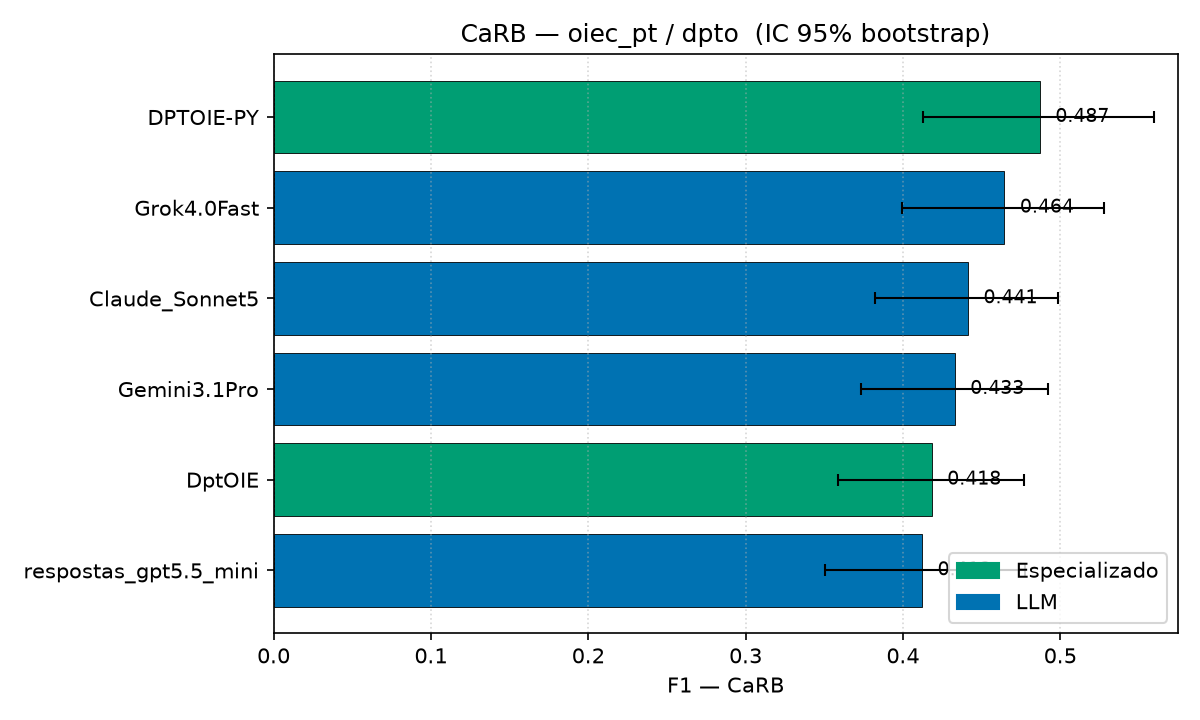

Values plotted in this chart, from the file beside it:
modelo, tipo, precision, recall, f1, ic_lo, ic_hi
DPTOIE-PY, Especializado, 0.3694, 0.7140, 0.4869, 0.4127, 0.5596
Grok4.0Fast, LLM, 0.3246, 0.8154, 0.4644, 0.3995, 0.5276
Claude_Sonnet5, LLM, 0.3024, 0.8154, 0.4412, 0.3823, 0.4988
Gemini3.1Pro, LLM, 0.2938, 0.8216, 0.4328, 0.3735, 0.4920
DptOIE, Especializado, 0.2914, 0.7402, 0.4182, 0.3584, 0.4767
respostas_gpt5.5_mini, LLM, 0.2872, 0.7288, 0.4120, 0.3508, 0.4773
